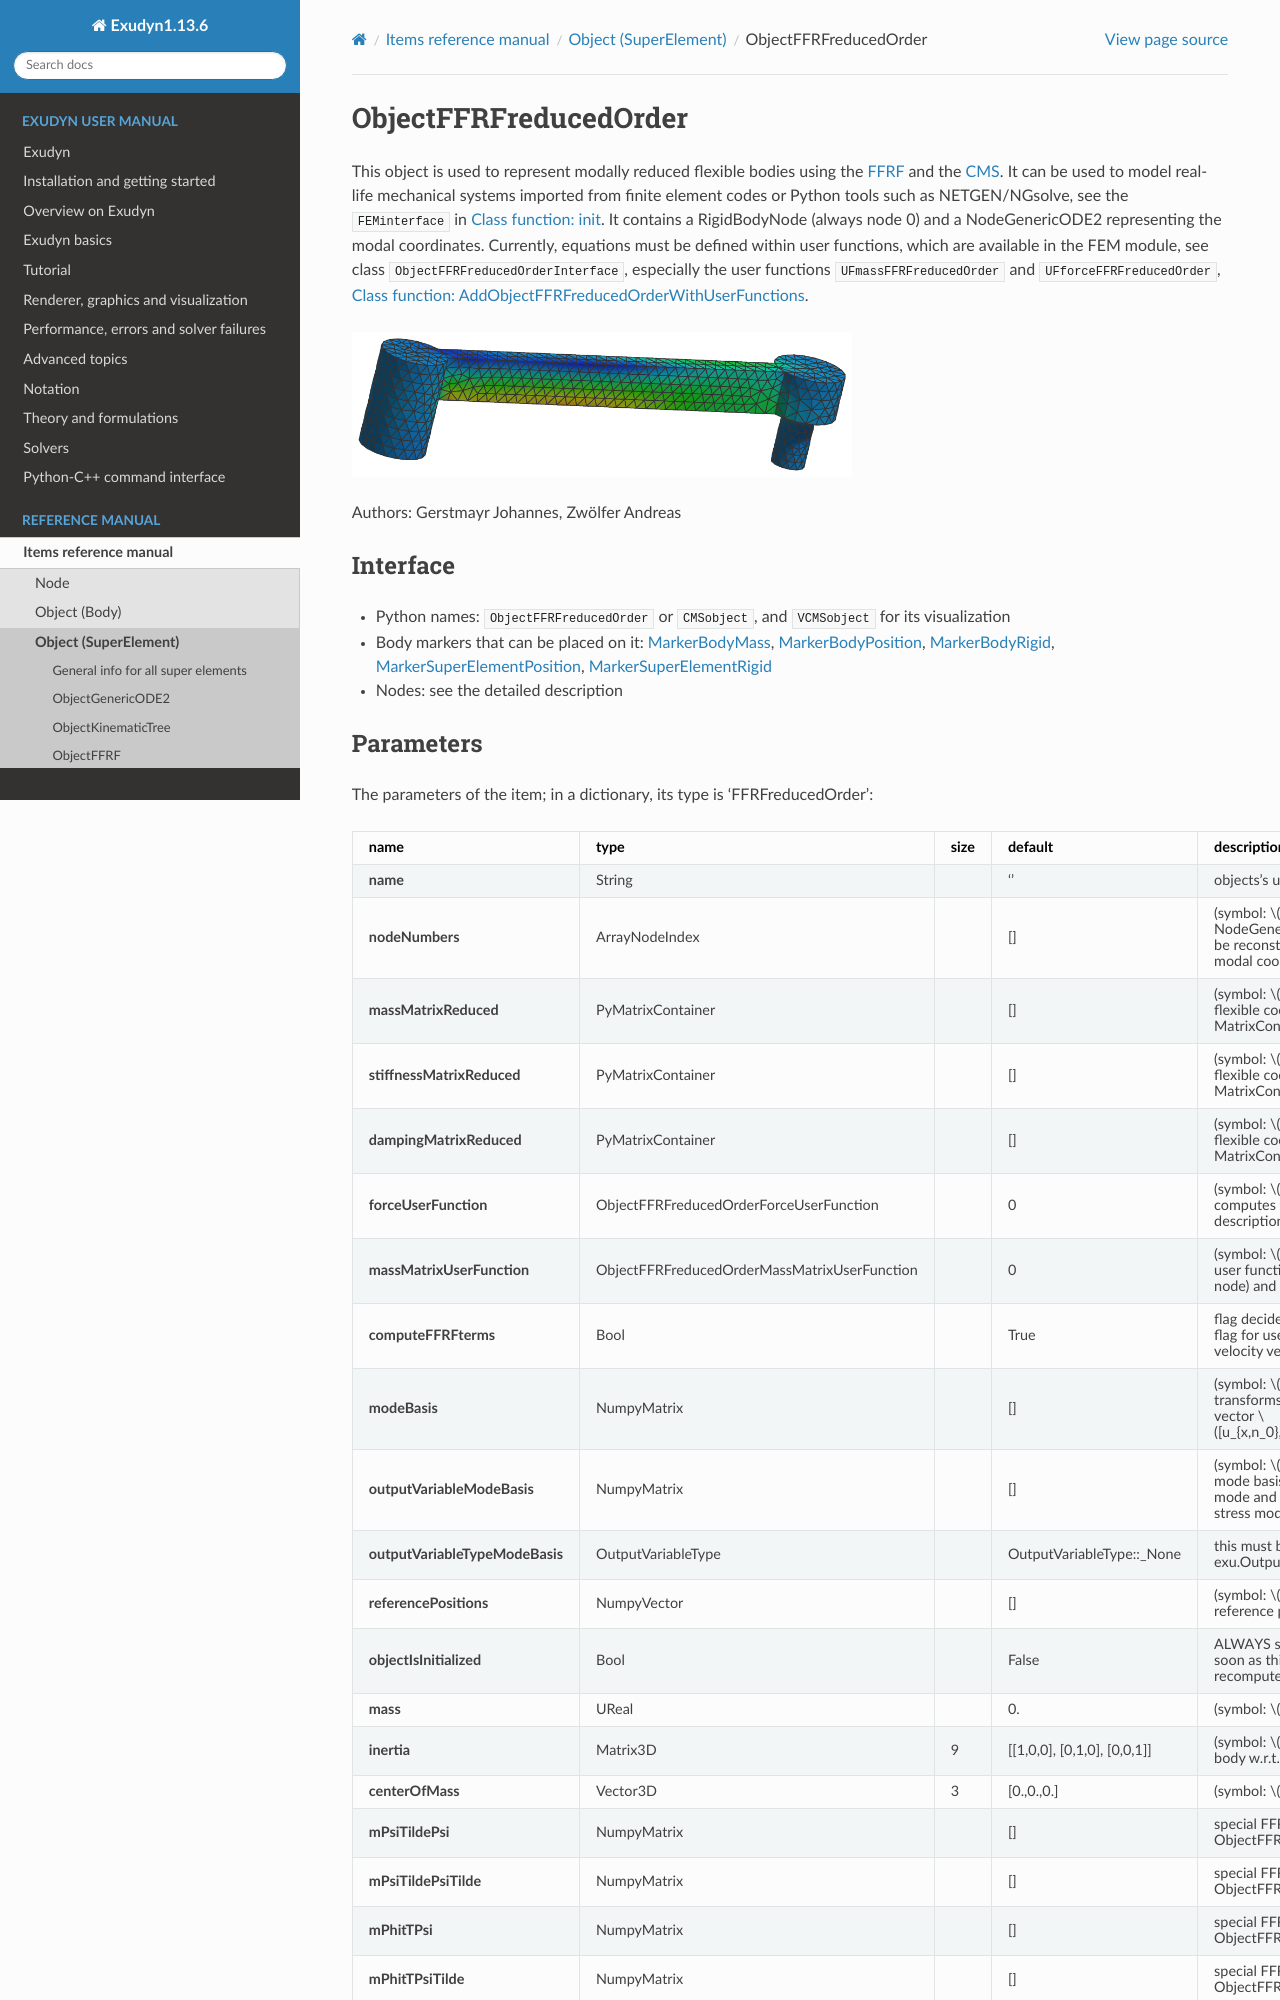

repository: jgerstmayr/EXUDYN · page: docs/generated/items/ObjectFFRFreducedOrder.html · generator: sphinx

<!-- GENERATED by tools/generators/itemDocsEmitter.py from definitions/ - do not edit -->
```{raw} latex
\clearpage
```

(sec-item-objectffrfreducedorder)=
# ObjectFFRFreducedOrder

This object is used to represent modally reduced flexible bodies using the {ref}`FFRF <FFRF>` and the {ref}`CMS <CMS>`. It can be used to model real-life mechanical systems imported from finite element codes or Python tools such as NETGEN/NGsolve, see the `FEMinterface` in [](#sec-fem-feminterface---init--). It contains a RigidBodyNode (always node 0) and a NodeGenericODE2 representing the modal coordinates. Currently, equations must be defined within user functions, which are available in the FEM module, see class `ObjectFFRFreducedOrderInterface`, especially the user functions `UFmassFFRFreducedOrder` and `UFforceFFRFreducedOrder`, [](#sec-fem-objectffrfreducedorderinterface-addobjectffrfreducedorderwithuserfunctions).
```{image} /docs/figures/itemImages/ObjectFFRFreducedOrder.png
:width: 500
```

Authors: Gerstmayr Johannes, Zwölfer Andreas

## Interface

- Python names: `ObjectFFRFreducedOrder` or `CMSobject`, and `VCMSobject` for its visualization
- Body markers that can be placed on it: [](#sec-item-markerbodymass), [](#sec-item-markerbodyposition), [](#sec-item-markerbodyrigid), [](#sec-item-markersuperelementposition), [](#sec-item-markersuperelementrigid)
- Nodes: see the detailed description
